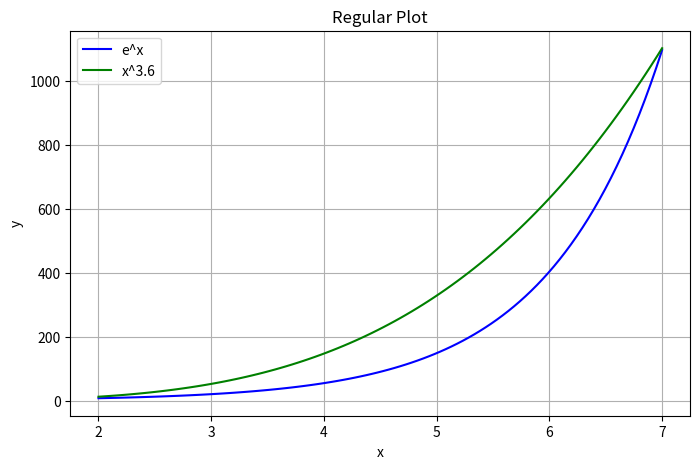
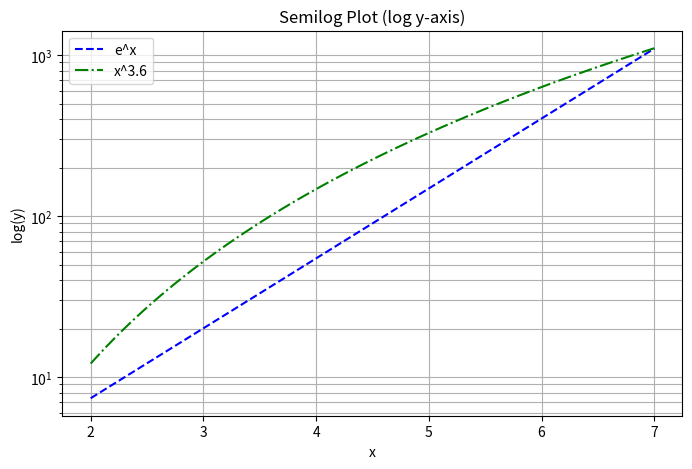
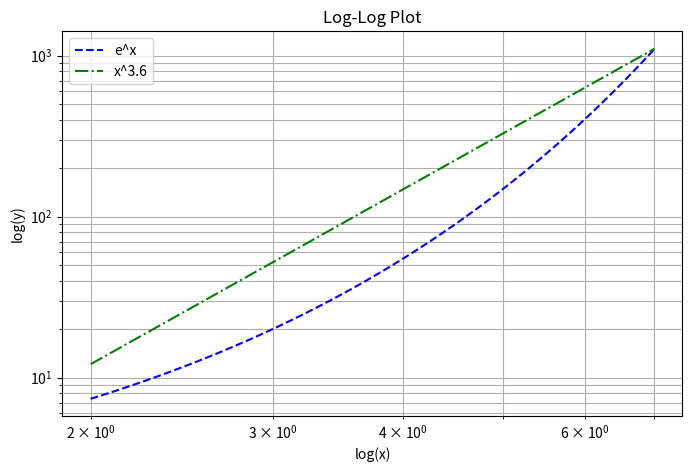

Write the Python code that produced these figures, in order.
#!/usr/bin/env python3
# -*- coding: utf-8 -*-
"""
Created on Tue Mar 25 14:40:55 2025

[redacted]
"""

import numpy as np
import matplotlib.pyplot as plt

x = np.linspace(2, 7, 100)
f_x = np.exp(x)          # e^x
g_x = x**3.6             # x^3.6

plt.figure(figsize=(8, 5))
plt.plot(x, f_x, label='e^x', color='blue')
plt.plot(x, g_x, label='x^3.6', color='green')
plt.title('Regular Plot')
plt.xlabel('x')
plt.ylabel('y')
plt.legend()
plt.grid(True)
plt.show()

plt.figure(figsize=(8, 5))
plt.semilogy(x, f_x, label='e^x', linestyle='--', color='blue')
plt.semilogy(x, g_x, label='x^3.6', linestyle='-.', color='green')
plt.title('Semilog Plot (log y-axis)')
plt.xlabel('x')
plt.ylabel('log(y)')
plt.legend()
plt.grid(True, which='both')
plt.show()

plt.figure(figsize=(8, 5))
plt.loglog(x, f_x, label='e^x', linestyle='--', color='blue')
plt.loglog(x, g_x, label='x^3.6', linestyle='-.', color='green')
plt.title('Log-Log Plot')
plt.xlabel('log(x)')
plt.ylabel('log(y)')
plt.legend()
plt.grid(True, which='both')
plt.show()

